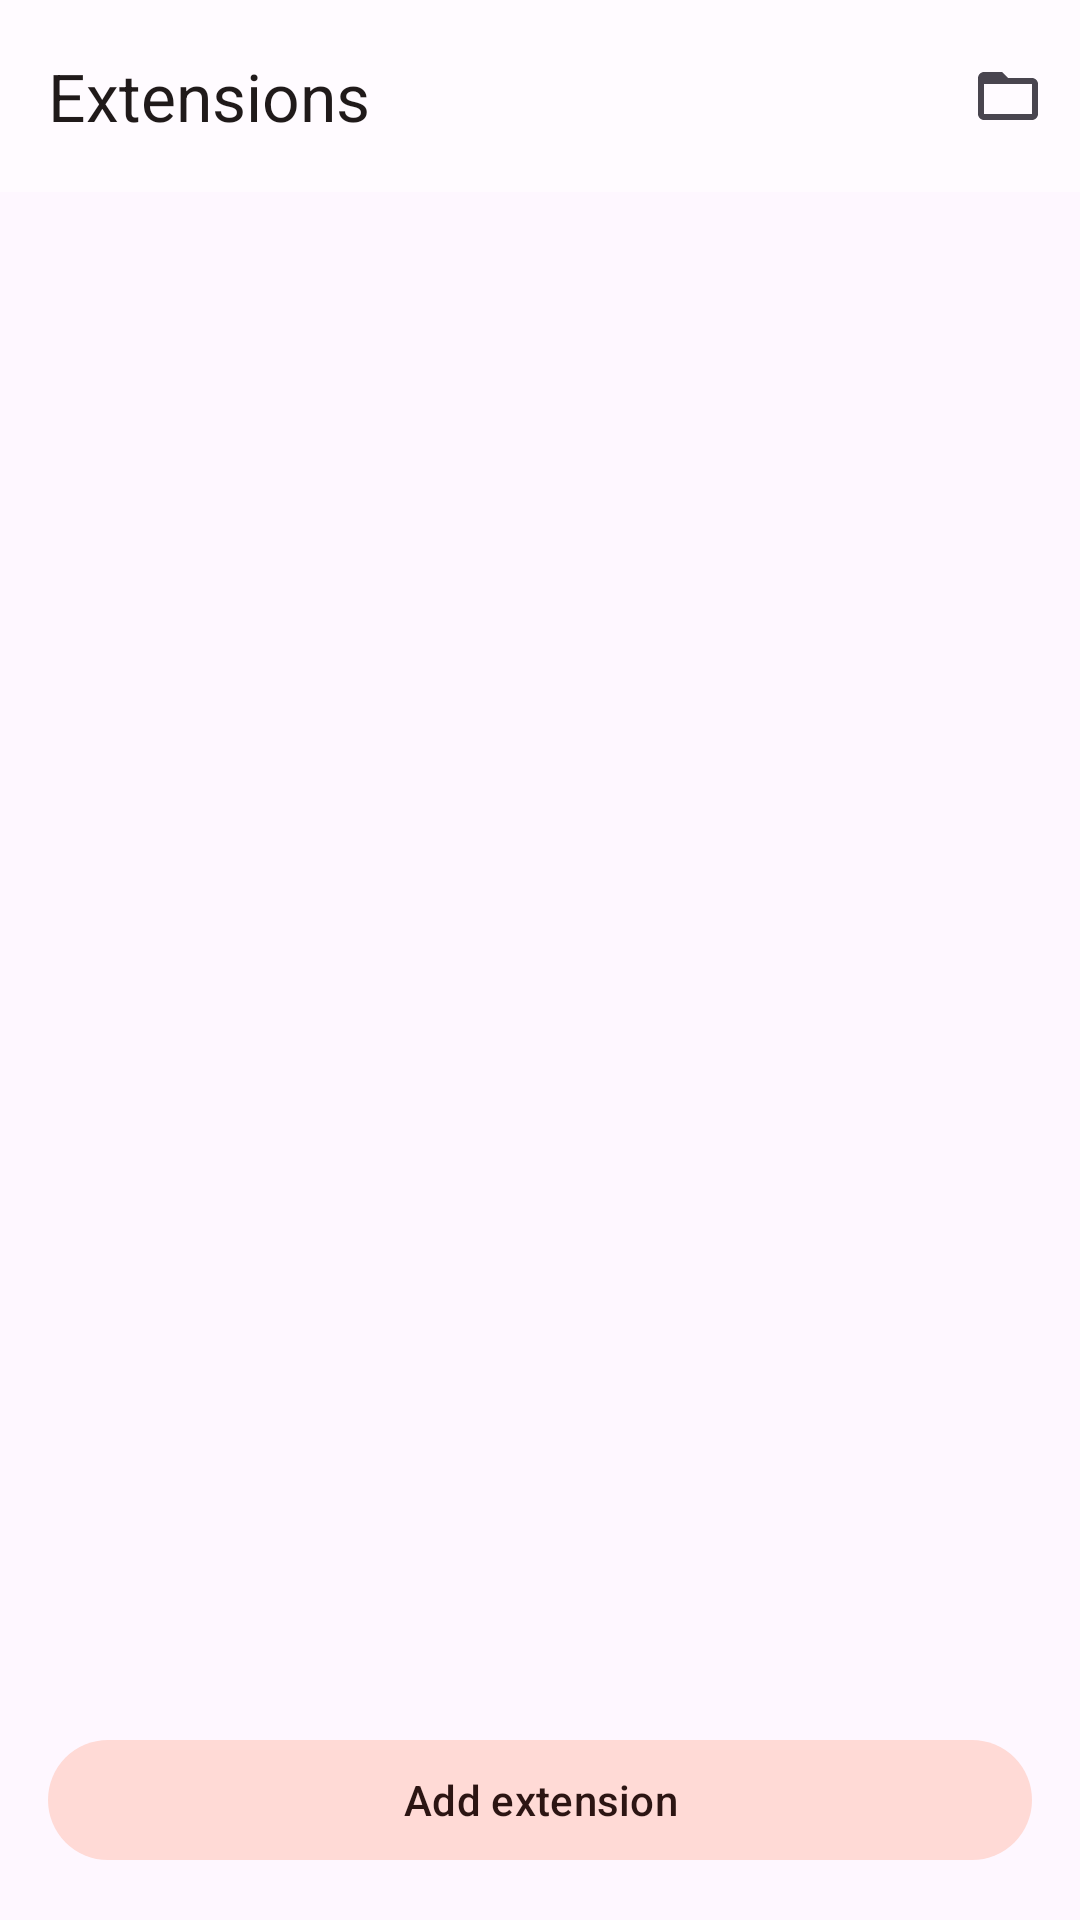

This screen was rendered from an Android layout file. Write that file and the resources it references.
<!-- AndroidManifest.xml: activity theme Theme.ZenithBrowser.Settings -->
<!-- res/layout/activity_extensions.xml -->
<?xml version="1.0" encoding="utf-8"?>
<LinearLayout xmlns:android="http://schemas.android.com/apk/res/android"
    xmlns:app="http://schemas.android.com/apk/res-auto"
    android:layout_width="match_parent"
    android:layout_height="match_parent"
    android:orientation="vertical">

    <com.google.android.material.appbar.MaterialToolbar
        android:id="@+id/toolbar"
        android:layout_width="match_parent"
        android:layout_height="?attr/actionBarSize"
        android:background="@color/toolbar_background"
        app:titleTextColor="@color/md_theme_on_surface"
        app:title="Extensions"
        app:navigationIcon="@drawable/ic_arrow_back"
        app:menu="@menu/menu_extensions" />

    <androidx.recyclerview.widget.RecyclerView
        android:id="@+id/recycler_view"
        android:layout_width="match_parent"
        android:layout_height="0dp"
        android:layout_weight="1"
        android:clipToPadding="false"
        android:padding="8dp" />

    <TextView
        android:id="@+id/empty_view"
        android:layout_width="match_parent"
        android:layout_height="0dp"
        android:layout_weight="1"
        android:text="@string/no_extensions"
        android:textColor="@color/md_theme_outline"
        android:gravity="center"
        android:textSize="16sp"
        android:visibility="gone" />

    <com.google.android.material.button.MaterialButton
        android:id="@+id/btn_add_extension"
        android:layout_width="match_parent"
        android:layout_height="wrap_content"
        android:layout_margin="16dp"
        android:text="@string/add_extension"
        app:icon="@drawable/ic_add"
        style="@style/Widget.Material3.Button.TonalButton" />
</LinearLayout>
<!-- resources referenced by this layout -->
<resources>
  <color name="md_theme_on_surface">#201A1A</color>
  <color name="md_theme_outline">#857370</color>
  <color name="toolbar_background">#FFFBFF</color>
  <string name="add_extension">Add extension</string>
  <string name="no_extensions">No extensions installed</string>
  <style name="Theme.ZenithBrowser.Settings" parent="Theme.Material3.DayNight">
          <item name="colorPrimary">@color/md_theme_primary</item>
          <item name="colorOnPrimary">@color/md_theme_on_primary</item>
          <item name="colorPrimaryContainer">@color/md_theme_primary_container</item>
          <item name="colorOnPrimaryContainer">@color/md_theme_on_primary_container</item>
          <item name="colorSecondary">@color/md_theme_secondary</item>
          <item name="colorOnSecondary">@color/md_theme_on_secondary</item>
          <item name="colorSecondaryContainer">@color/md_theme_secondary_container</item>
          <item name="colorOnSecondaryContainer">@color/md_theme_on_secondary_container</item>
          <item name="colorSurface">@color/md_theme_surface</item>
          <item name="colorOnSurface">@color/md_theme_on_surface</item>
          <item name="colorSurfaceVariant">@color/md_theme_surface_variant</item>
          <item name="colorOnSurfaceVariant">@color/md_theme_on_surface_variant</item>
          <item name="android:statusBarColor">@android:color/transparent</item>
          <item name="android:navigationBarColor">@android:color/transparent</item>
      </style>
  <color name="md_theme_primary">#BE0D1E</color>
  <color name="md_theme_on_primary">#FFFFFF</color>
  <color name="md_theme_primary_container">#FFDAD6</color>
  <color name="md_theme_on_primary_container">#410003</color>
  <color name="md_theme_secondary">#775653</color>
  <color name="md_theme_on_secondary">#FFFFFF</color>
  <color name="md_theme_secondary_container">#FFDAD6</color>
  <color name="md_theme_on_secondary_container">#2C1513</color>
  <color name="md_theme_surface">#FFFBFF</color>
  <color name="md_theme_surface_variant">#F4DDDB</color>
  <color name="md_theme_on_surface_variant">#534341</color>
</resources>
